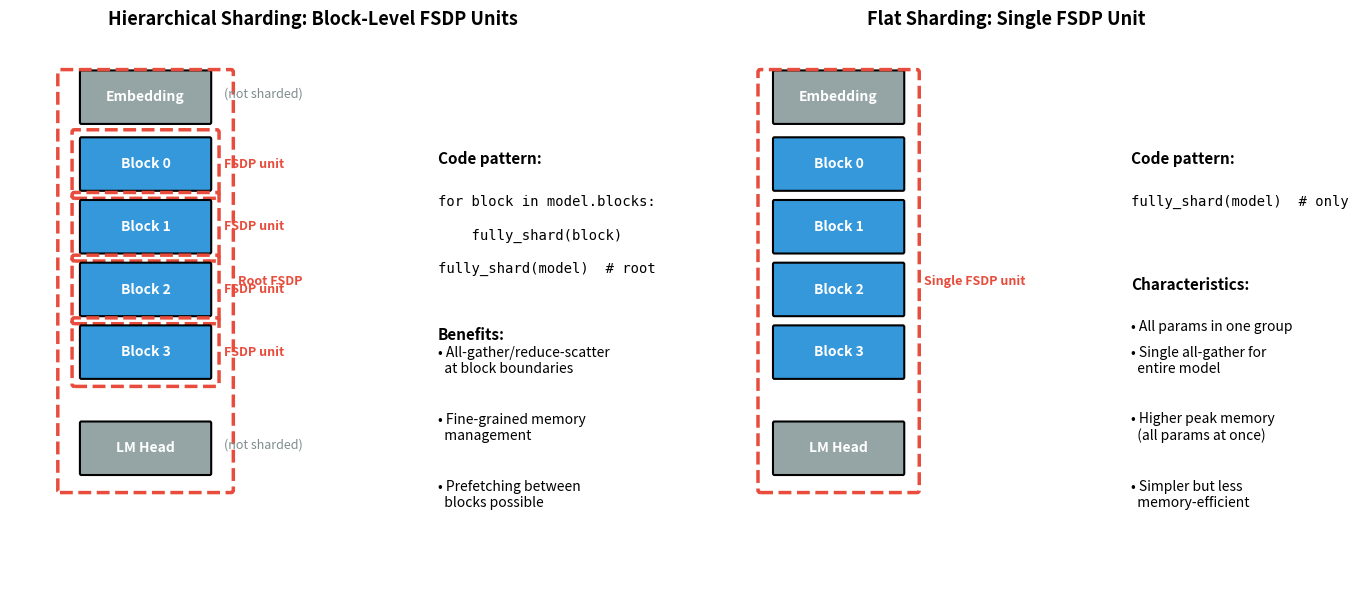

Generate this figure with matplotlib: (Note: this script raises an exception after producing the figure.)
"""
Hierarchical sharding in FSDP: wrapping at different levels.
Shows how applying fully_shard to individual blocks vs the whole model
creates different FSDP units and communication boundaries.
"""
import os
import matplotlib.pyplot as plt
import matplotlib.patches as patches

COLORS = {
    "embedding": "#95a5a6",
    "block": "#3498db",
    "block_sharded": "#2980b9",
    "lm_head": "#95a5a6",
    "fsdp_boundary": "#e74c3c",
    "text": "#2c3e50",
    "arrow": "#7f8c8d",
    "ranks": ["#3498db", "#e74c3c", "#2ecc71", "#f1c40f"],
}

def draw_module(ax, x, y, w, h, color, label, fontsize=10, edgecolor="black", linestyle="-", linewidth=1.5):
    rect = patches.FancyBboxPatch(
        (x, y), w, h,
        boxstyle="round,pad=0.02",
        linewidth=linewidth, edgecolor=edgecolor, facecolor=color, linestyle=linestyle
    )
    ax.add_patch(rect)
    ax.text(x + w/2, y + h/2, label, ha="center", va="center", 
            fontsize=fontsize, fontweight="bold", color="white")

def draw_fsdp_boundary(ax, x, y, w, h, label=""):
    rect = patches.FancyBboxPatch(
        (x, y), w, h,
        boxstyle="round,pad=0.03",
        linewidth=2.5, edgecolor=COLORS["fsdp_boundary"], facecolor="none", linestyle="--"
    )
    ax.add_patch(rect)
    if label:
        ax.text(x + w + 0.1, y + h/2, label, fontsize=9, color=COLORS["fsdp_boundary"], 
                va="center", fontweight="bold")

def panel_hierarchical(ax):
    ax.set_xlim(-0.5, 8)
    ax.set_ylim(-0.5, 6)
    ax.axis("off")
    ax.set_title("Hierarchical Sharding: Block-Level FSDP Units", fontsize=13, fontweight="bold", pad=10)
    
    # Model structure
    x_start = 0.5
    block_w, block_h = 1.8, 0.6
    spacing = 0.15
    
    # Embedding (not sharded in this example)
    draw_module(ax, x_start, 5.0, block_w, block_h, COLORS["embedding"], "Embedding")
    ax.text(x_start + block_w + 0.2, 5.3, "(not sharded)", fontsize=9, color=COLORS["arrow"], style="italic")
    
    # Transformer blocks (each is an FSDP unit)
    for i in range(4):
        y_pos = 4.2 - i * (block_h + spacing)
        draw_module(ax, x_start, y_pos, block_w, block_h, COLORS["block"], f"Block {i}")
        draw_fsdp_boundary(ax, x_start - 0.1, y_pos - 0.08, block_w + 0.2, block_h + 0.16, "FSDP unit")
    
    # LM Head (not sharded)
    draw_module(ax, x_start, 0.8, block_w, block_h, COLORS["lm_head"], "LM Head")
    ax.text(x_start + block_w + 0.2, 1.1, "(not sharded)", fontsize=9, color=COLORS["arrow"], style="italic")
    
    # Root FSDP
    draw_fsdp_boundary(ax, x_start - 0.3, 0.6, block_w + 0.6, 5.0, "Root FSDP")
    
    # Explanation
    ax.text(5.5, 4.5, "Code pattern:", fontsize=11, fontweight="bold")
    ax.text(5.5, 4.0, "for block in model.blocks:", fontsize=10, family="monospace")
    ax.text(5.5, 3.6, "    fully_shard(block)", fontsize=10, family="monospace")
    ax.text(5.5, 3.2, "fully_shard(model)  # root", fontsize=10, family="monospace")
    
    ax.text(5.5, 2.4, "Benefits:", fontsize=11, fontweight="bold")
    ax.text(5.5, 2.0, "• All-gather/reduce-scatter\n  at block boundaries", fontsize=10)
    ax.text(5.5, 1.2, "• Fine-grained memory\n  management", fontsize=10)
    ax.text(5.5, 0.4, "• Prefetching between\n  blocks possible", fontsize=10)

def panel_flat(ax):
    ax.set_xlim(-0.5, 8)
    ax.set_ylim(-0.5, 6)
    ax.axis("off")
    ax.set_title("Flat Sharding: Single FSDP Unit", fontsize=13, fontweight="bold", pad=10)
    
    x_start = 0.5
    block_w, block_h = 1.8, 0.6
    spacing = 0.15
    
    # All modules in one FSDP unit
    draw_module(ax, x_start, 5.0, block_w, block_h, COLORS["embedding"], "Embedding")
    for i in range(4):
        y_pos = 4.2 - i * (block_h + spacing)
        draw_module(ax, x_start, y_pos, block_w, block_h, COLORS["block"], f"Block {i}")
    draw_module(ax, x_start, 0.8, block_w, block_h, COLORS["lm_head"], "LM Head")
    
    # Single FSDP boundary around everything
    draw_fsdp_boundary(ax, x_start - 0.2, 0.6, block_w + 0.4, 5.0, "Single FSDP unit")
    
    # Explanation
    ax.text(5.5, 4.5, "Code pattern:", fontsize=11, fontweight="bold")
    ax.text(5.5, 4.0, "fully_shard(model)  # only", fontsize=10, family="monospace")
    
    ax.text(5.5, 3.0, "Characteristics:", fontsize=11, fontweight="bold")
    ax.text(5.5, 2.5, "• All params in one group", fontsize=10)
    ax.text(5.5, 2.0, "• Single all-gather for\n  entire model", fontsize=10)
    ax.text(5.5, 1.2, "• Higher peak memory\n  (all params at once)", fontsize=10)
    ax.text(5.5, 0.4, "• Simpler but less\n  memory-efficient", fontsize=10)

def main():
    fig, (ax1, ax2) = plt.subplots(1, 2, figsize=(14, 6))
    panel_hierarchical(ax1)
    panel_flat(ax2)
    
    plt.tight_layout(pad=1.0)
    script_dir = os.path.dirname(os.path.abspath(__file__))
    script_name = os.path.splitext(os.path.basename(__file__))[0]
    output_path = os.path.join(script_dir, f"{script_name}.png")
    plt.savefig(
        output_path,
        dpi=300,
        bbox_inches="tight",
        facecolor="white",
        edgecolor="none",
        pad_inches=0.08,
    )
    print(f"Saved figure to: {output_path}")
    plt.close()

if __name__ == "__main__":
    main()
